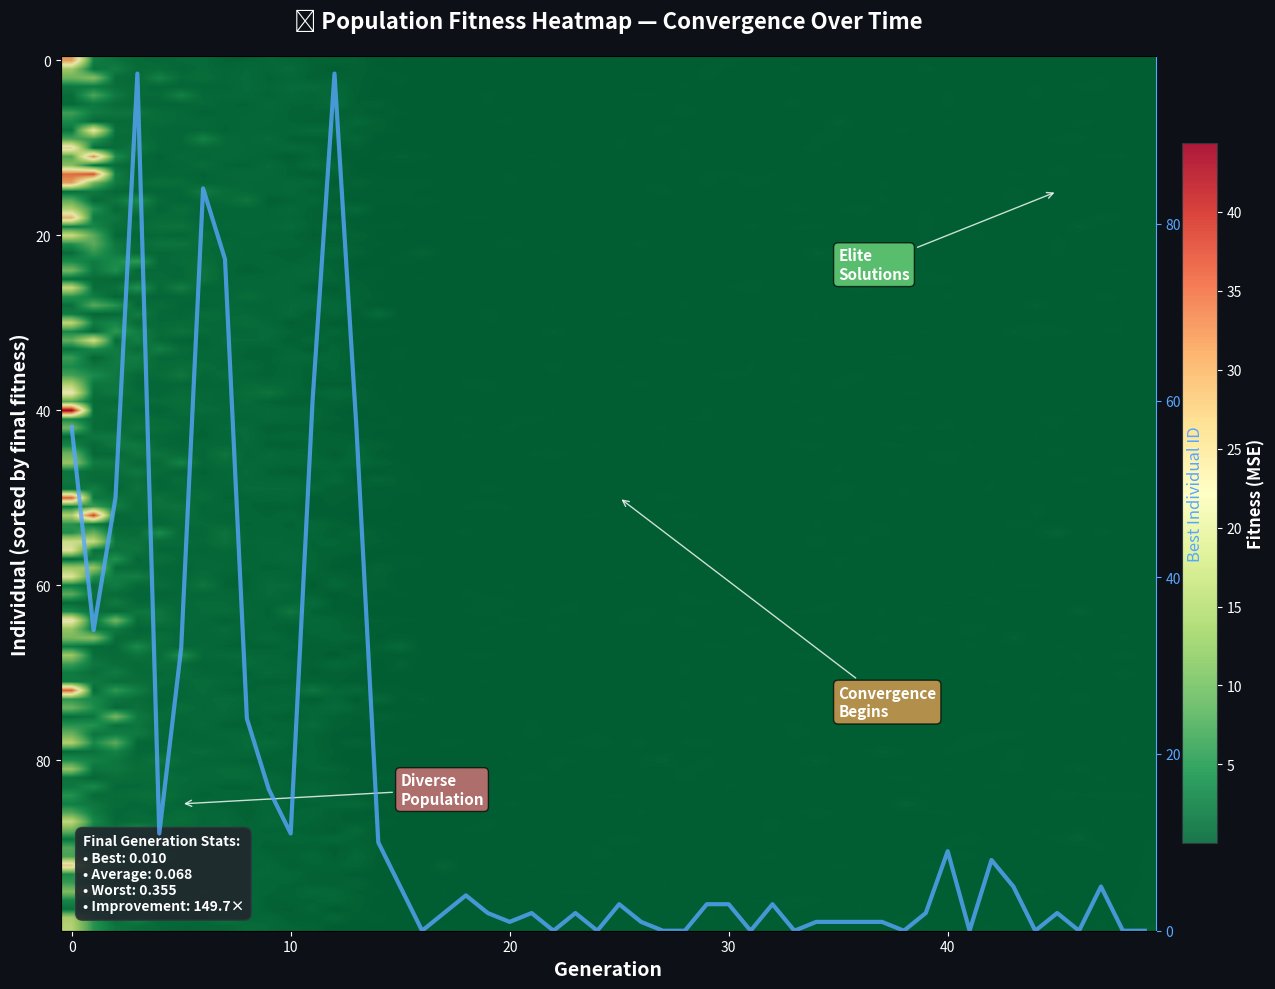

The matplotlib source for this figure: (Note: this script raises an exception after producing the figure.)
#!/usr/bin/env python3
"""Population fitness heatmap showing convergence."""

import numpy as np
import matplotlib.pyplot as plt
import os

def create_population_heatmap():
    """Heatmap of 100 individuals × 50 generations showing convergence."""
    fig, ax = plt.subplots(figsize=(14, 10), facecolor='#0d1117')
    ax.set_facecolor('#0d1117')
    
    # Generate realistic GP evolution data
    np.random.seed(42)
    n_individuals = 100
    n_generations = 50
    
    fitness_matrix = np.zeros((n_generations, n_individuals))
    
    # Initialize random population
    fitness_matrix[0] = np.random.exponential(scale=10, size=n_individuals) + 1
    
    # Evolve population - showing convergence
    for gen in range(1, n_generations):
        prev_fitness = fitness_matrix[gen-1]
        
        # Selection bias - better individuals more likely to survive
        selection_prob = 1.0 / (prev_fitness + 0.1)  # Lower fitness = higher prob
        selection_prob /= selection_prob.sum()
        
        # Next generation through selection + variation
        next_gen = []
        for i in range(n_individuals):
            # Select parent based on fitness
            parent_idx = np.random.choice(n_individuals, p=selection_prob)
            parent_fitness = prev_fitness[parent_idx]
            
            # Add small mutation/crossover variation
            variation = np.random.normal(0, max(0.1, parent_fitness * 0.05))
            child_fitness = max(0.01, parent_fitness + variation)
            next_gen.append(child_fitness)
        
        fitness_matrix[gen] = next_gen
        
        # Add occasional "breakthroughs" - sudden improvements
        if gen % 10 == 0 and gen > 0:
            n_breakthroughs = np.random.randint(1, 4)
            for _ in range(n_breakthroughs):
                idx = np.random.randint(n_individuals)
                fitness_matrix[gen][idx] *= 0.3  # Major improvement
    
    # Sort individuals by final fitness for better visualization
    final_order = np.argsort(fitness_matrix[-1])
    fitness_matrix_sorted = fitness_matrix[:, final_order]
    
    # Create heatmap with custom colormap
    im = ax.imshow(fitness_matrix_sorted.T, aspect='auto', cmap='RdYlGn_r', 
                   interpolation='bilinear', alpha=0.9)
    
    # Color bar
    cbar = plt.colorbar(im, ax=ax, shrink=0.8, pad=0.02)
    cbar.set_label('Fitness (MSE)', color='white', fontsize=12, fontweight='bold')
    cbar.ax.tick_params(colors='white')
    cbar.ax.yaxis.set_tick_params(color='white')
    cbar.outline.set_edgecolor('#30363d')
    
    # Styling
    ax.set_xlabel('Generation', color='white', fontsize=14, fontweight='bold')
    ax.set_ylabel('Individual (sorted by final fitness)', color='white', fontsize=14, fontweight='bold')
    ax.set_title('🔥 Population Fitness Heatmap — Convergence Over Time', 
                 color='white', fontsize=16, fontweight='bold', pad=20)
    
    ax.tick_params(colors='white')
    for spine in ax.spines.values():
        spine.set_color('#30363d')
    
    # Add convergence indicators
    # Best fitness line
    best_fitness = np.min(fitness_matrix_sorted, axis=1)
    best_individual = np.argmin(fitness_matrix_sorted, axis=1)
    
    # Plot best fitness trajectory
    ax2 = ax.twinx()
    ax2.plot(range(n_generations), best_individual, color='#58a6ff', 
             linewidth=3, alpha=0.8, label='Best Individual')
    ax2.set_ylabel('Best Individual ID', color='#58a6ff', fontsize=12)
    ax2.tick_params(colors='#58a6ff')
    ax2.spines['right'].set_color('#58a6ff')
    ax2.set_ylim(0, n_individuals-1)
    
    # Add annotations
    ax.annotate('Diverse\nPopulation', xy=(5, 85), xytext=(15, 85),
                color='white', fontsize=11, fontweight='bold',
                arrowprops=dict(arrowstyle='->', color='white', alpha=0.8),
                bbox=dict(boxstyle='round,pad=0.3', facecolor='#f97583', alpha=0.7))
    
    ax.annotate('Convergence\nBegins', xy=(25, 50), xytext=(35, 75),
                color='white', fontsize=11, fontweight='bold',
                arrowprops=dict(arrowstyle='->', color='white', alpha=0.8),
                bbox=dict(boxstyle='round,pad=0.3', facecolor='#ffa657', alpha=0.7))
    
    ax.annotate('Elite\nSolutions', xy=(45, 15), xytext=(35, 25),
                color='white', fontsize=11, fontweight='bold',
                arrowprops=dict(arrowstyle='->', color='white', alpha=0.8),
                bbox=dict(boxstyle='round,pad=0.3', facecolor='#7ee787', alpha=0.7))
    
    # Statistics text box
    final_best = np.min(fitness_matrix_sorted[-1])
    final_avg = np.mean(fitness_matrix_sorted[-1])
    final_worst = np.max(fitness_matrix_sorted[-1])
    
    stats_text = f'Final Generation Stats:\n• Best: {final_best:.3f}\n• Average: {final_avg:.3f}\n• Worst: {final_worst:.3f}\n• Improvement: {fitness_matrix_sorted[0].mean()/final_avg:.1f}×'
    
    ax.text(0.02, 0.02, stats_text, transform=ax.transAxes, fontsize=10,
            verticalalignment='bottom', color='white', fontweight='bold',
            bbox=dict(boxstyle='round,pad=0.5', facecolor='#21262d', edgecolor='#30363d', alpha=0.9))
    
    plt.tight_layout()
    out = os.path.expanduser('~/.openclaw/workspace/genlang/examples/population_heatmap.png')
    plt.savefig(out, dpi=150, facecolor='#0d1117', bbox_inches='tight')
    plt.close()
    print(f"Saved: {out}")
    return out

if __name__ == '__main__':
    create_population_heatmap()